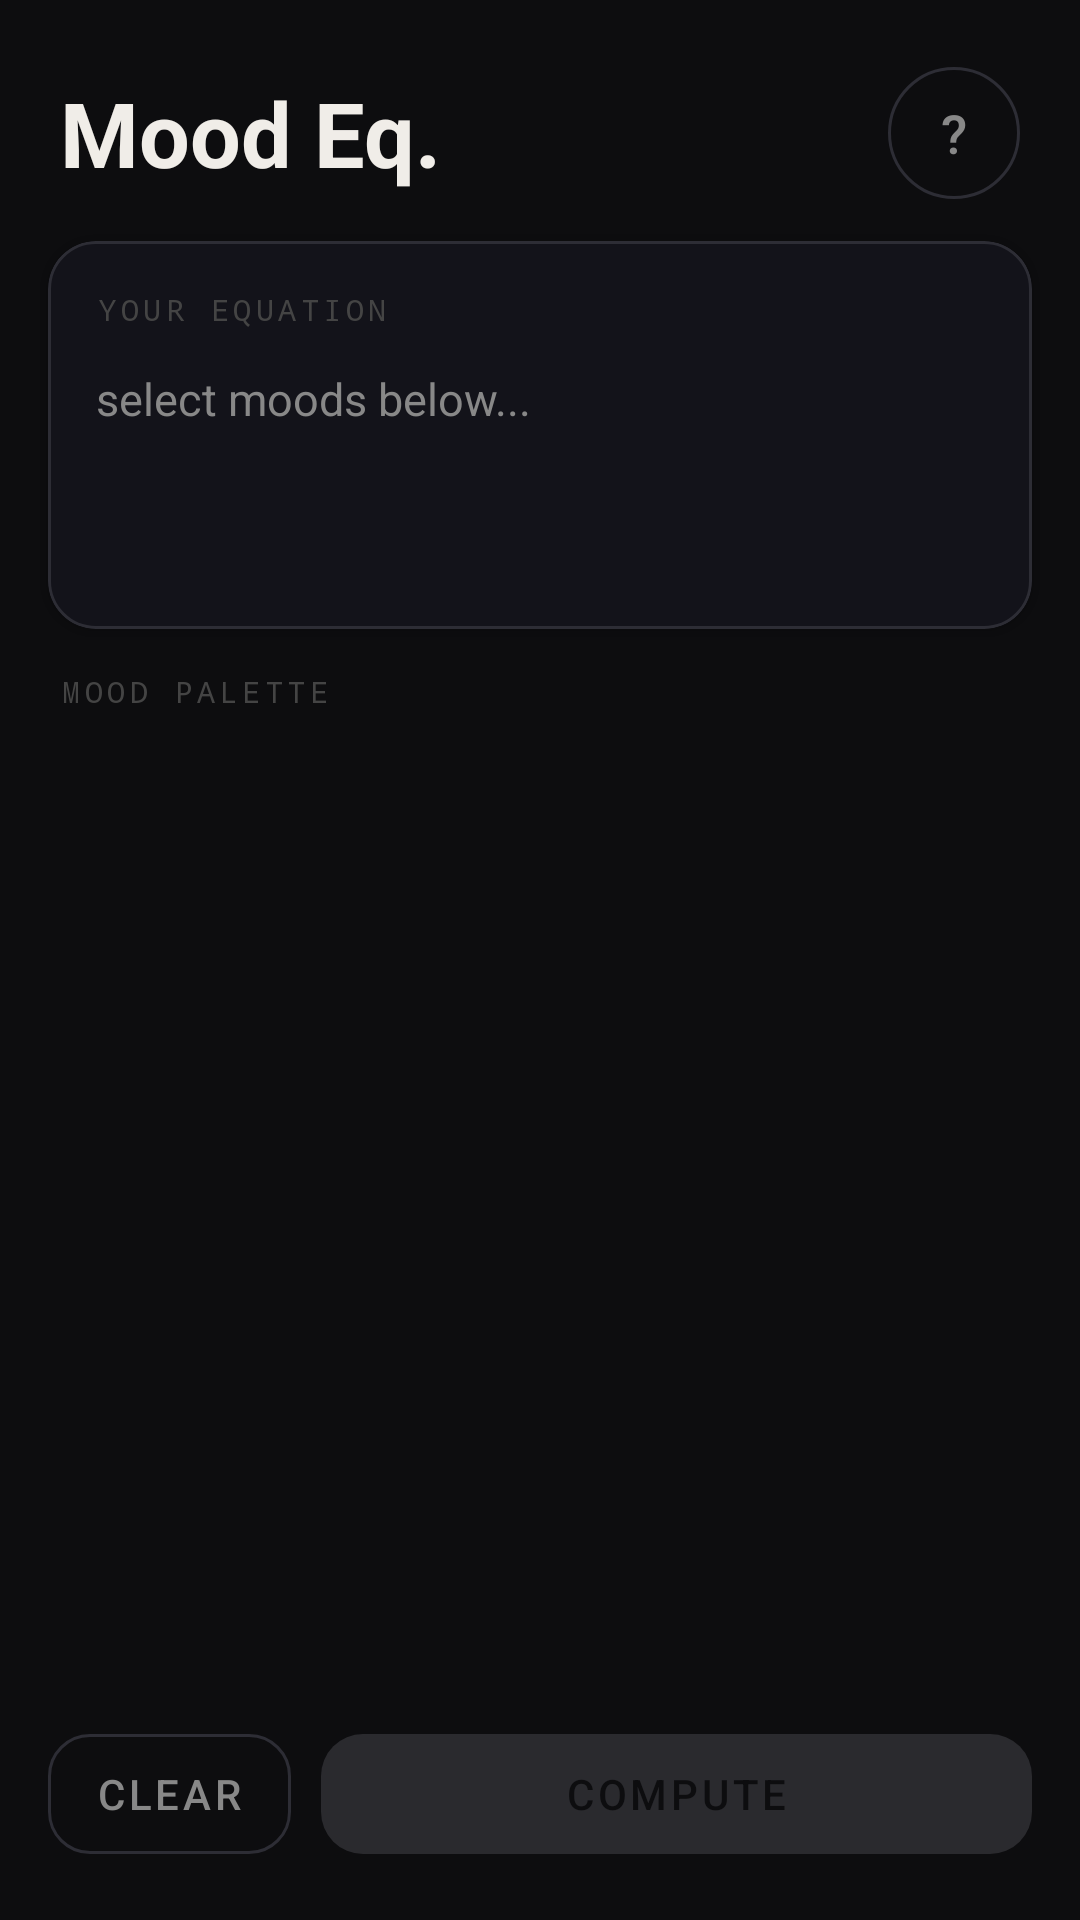

Layout XML and referenced resources for this Android screen:
<!-- AndroidManifest.xml: activity theme Theme.MoodEquation.Splash -->
<!-- res/layout/activity_main.xml -->
<?xml version="1.0" encoding="utf-8"?>
<androidx.constraintlayout.widget.ConstraintLayout
    xmlns:android="http://schemas.android.com/apk/res/android"
    xmlns:app="http://schemas.android.com/apk/res-auto"
    android:layout_width="match_parent"
    android:layout_height="match_parent"
    android:background="@color/bg_dark"
    android:paddingBottom="16dp">

    <TextView
        android:id="@+id/tvAppTitle"
        android:layout_width="0dp"
        android:layout_height="wrap_content"
        android:layout_marginStart="20dp"
        android:layout_marginTop="24dp"
        android:text="Mood Eq."
        android:textColor="@color/text_primary"
        android:textSize="30sp"
        android:textStyle="bold"
        app:layout_constraintStart_toStartOf="parent"
        app:layout_constraintTop_toTopOf="parent"
        app:layout_constraintEnd_toStartOf="@id/btnInfo"/>

    <com.google.android.material.button.MaterialButton
        android:id="@+id/btnInfo"
        style="@style/Widget.MaterialComponents.Button.OutlinedButton"
        android:layout_width="44dp"
        android:layout_height="44dp"
        android:layout_marginEnd="20dp"
        android:insetTop="0dp"
        android:insetBottom="0dp"
        android:text="?"
        android:textColor="@color/text_secondary"
        android:textSize="18sp"
        app:cornerRadius="22dp"
        app:strokeColor="@color/border_subtle"
        app:layout_constraintEnd_toEndOf="parent"
        app:layout_constraintTop_toTopOf="@id/tvAppTitle"
        app:layout_constraintBottom_toBottomOf="@id/tvAppTitle"/>

    <com.google.android.material.card.MaterialCardView
        android:id="@+id/cardEquation"
        android:layout_width="0dp"
        android:layout_height="wrap_content"
        android:layout_marginHorizontal="16dp"
        android:layout_marginTop="16dp"
        app:cardBackgroundColor="@color/surface_card"
        app:cardCornerRadius="16dp"
        app:strokeColor="@color/border_subtle"
        app:strokeWidth="1dp"
        app:layout_constraintTop_toBottomOf="@id/tvAppTitle"
        app:layout_constraintStart_toStartOf="parent"
        app:layout_constraintEnd_toEndOf="parent">

        <LinearLayout
            android:layout_width="match_parent"
            android:layout_height="wrap_content"
            android:orientation="vertical"
            android:padding="16dp">

            <TextView
                android:layout_width="wrap_content"
                android:layout_height="wrap_content"
                android:text="YOUR EQUATION"
                android:textColor="@color/text_dim"
                android:textSize="10sp"
                android:letterSpacing="0.15"
                android:fontFamily="monospace"/>

            <TextView
                android:id="@+id/tvEquationTokens"
                android:layout_width="match_parent"
                android:layout_height="wrap_content"
                android:layout_marginTop="8dp"
                android:text="select moods below..."
                android:textColor="@color/text_secondary"
                android:textSize="15sp"
                android:minHeight="30dp"
                android:gravity="center_vertical"/>

            <View
                android:id="@+id/viewColorBar"
                android:layout_width="0dp"
                android:layout_height="4dp"
                android:layout_marginTop="10dp"
                android:background="@drawable/shape_color_bar"
                android:visibility="invisible"/>

            <LinearLayout
                android:layout_width="match_parent"
                android:layout_height="wrap_content"
                android:orientation="horizontal"
                android:layout_marginTop="10dp"
                android:gravity="center_vertical">

                <View
                    android:id="@+id/viewColorSwatch"
                    android:layout_width="14dp"
                    android:layout_height="14dp"
                    android:background="@drawable/shape_circle"
                    android:visibility="invisible"/>

                <TextView
                    android:id="@+id/tvResult"
                    android:layout_width="0dp"
                    android:layout_weight="1"
                    android:layout_height="wrap_content"
                    android:layout_marginStart="10dp"
                    android:text=""
                    android:textColor="@color/text_primary"
                    android:textSize="16sp"
                    android:textStyle="italic"
                    android:lineSpacingMultiplier="1.3"/>

            </LinearLayout>

        </LinearLayout>
    </com.google.android.material.card.MaterialCardView>

    <TextView
        android:id="@+id/tvGridLabel"
        android:layout_width="wrap_content"
        android:layout_height="wrap_content"
        android:layout_marginStart="20dp"
        android:layout_marginTop="14dp"
        android:text="MOOD PALETTE"
        android:textColor="@color/text_dim"
        android:textSize="10sp"
        android:letterSpacing="0.15"
        android:fontFamily="monospace"
        app:layout_constraintTop_toBottomOf="@id/cardEquation"
        app:layout_constraintStart_toStartOf="parent"/>

    <androidx.recyclerview.widget.RecyclerView
        android:id="@+id/rvMoodGrid"
        android:layout_width="0dp"
        android:layout_height="0dp"
        android:layout_marginHorizontal="12dp"
        android:layout_marginTop="8dp"
        app:layout_constraintTop_toBottomOf="@id/tvGridLabel"
        app:layout_constraintBottom_toTopOf="@id/layoutButtons"
        app:layout_constraintStart_toStartOf="parent"
        app:layout_constraintEnd_toEndOf="parent"/>

    <LinearLayout
        android:id="@+id/layoutButtons"
        android:layout_width="0dp"
        android:layout_height="wrap_content"
        android:layout_marginHorizontal="16dp"
        android:layout_marginTop="10dp"
        android:orientation="horizontal"
        android:gravity="center_vertical"
        app:layout_constraintBottom_toBottomOf="parent"
        app:layout_constraintStart_toStartOf="parent"
        app:layout_constraintEnd_toEndOf="parent">

        <com.google.android.material.button.MaterialButton
            android:id="@+id/btnClear"
            style="@style/Widget.MaterialComponents.Button.OutlinedButton"
            android:layout_width="wrap_content"
            android:layout_height="52dp"
            android:text="Clear"
            android:textColor="@color/text_secondary"
            android:minWidth="80dp"
            app:cornerRadius="14dp"
            app:strokeColor="@color/border_subtle"/>

        <com.google.android.material.button.MaterialButton
            android:id="@+id/btnCompute"
            android:layout_width="0dp"
            android:layout_weight="1"
            android:layout_height="52dp"
            android:layout_marginStart="10dp"
            android:text="Compute"
            android:textColor="@color/bg_dark"
            android:enabled="false"
            app:backgroundTint="@color/btn_compute_bg"
            app:cornerRadius="14dp"/>

    </LinearLayout>

</androidx.constraintlayout.widget.ConstraintLayout>
<!-- resources referenced by this layout -->
<resources>
  <color name="bg_dark">#0D0D0F</color>
  <color name="border_subtle">#2D2D35</color>
  <color name="surface_card">#13131A</color>
  <color name="text_dim">#444444</color>
  <color name="text_primary">#F0EDE8</color>
  <color name="text_secondary">#888888</color>
  <!-- drawable shape_color_bar (drawable) -->
  <?xml version="1.0" encoding="utf-8"?>
  <shape xmlns:android="http://schemas.android.com/apk/res/android" android:shape="rectangle">
      <solid android:color="#333344"/>
      <corners android:radius="2dp"/>
  </shape>
  <style name="Theme.MoodEquation.Splash" parent="Theme.MoodEquation">
          <item name="android:windowBackground">@drawable/splash_screen</item>
      </style>
  <style name="Theme.MoodEquation" parent="Theme.MaterialComponents.DayNight.NoActionBar">
          <item name="colorPrimary">@color/accent_cream</item>
          <item name="colorPrimaryVariant">@color/surface_card</item>
          <item name="colorOnPrimary">@color/bg_dark</item>
          <item name="colorSurface">@color/surface_card</item>
          <item name="colorOnSurface">@color/text_primary</item>
          <item name="android:colorBackground">@color/bg_dark</item>
          <item name="android:windowBackground">@color/bg_dark</item>
          <item name="android:statusBarColor">@color/bg_dark</item>
          <item name="android:navigationBarColor">@color/bg_dark</item>
          <item name="android:windowLightStatusBar">false</item>
          <item name="bottomSheetDialogTheme">@style/BottomSheetTheme</item>
      </style>
  <!-- drawable splash_screen (drawable) -->
  <?xml version="1.0" encoding="utf-8"?>
  <layer-list xmlns:android="http://schemas.android.com/apk/res/android">
      <item android:drawable="@color/bg_dark"/>
      <item>
          <bitmap
              android:gravity="center"
              android:src="@mipmap/ic_launcher"/>
      </item>
  </layer-list>
  <color name="accent_cream">#E8E0D0</color>
  <style name="BottomSheetTheme" parent="Theme.MaterialComponents.Light.BottomSheetDialog">
          <item name="bottomSheetStyle">@style/BottomSheetStyle</item>
      </style>
  <style name="BottomSheetStyle" parent="Widget.Design.BottomSheet.Modal">
          <item name="android:background">@android:color/transparent</item>
      </style>
</resources>
